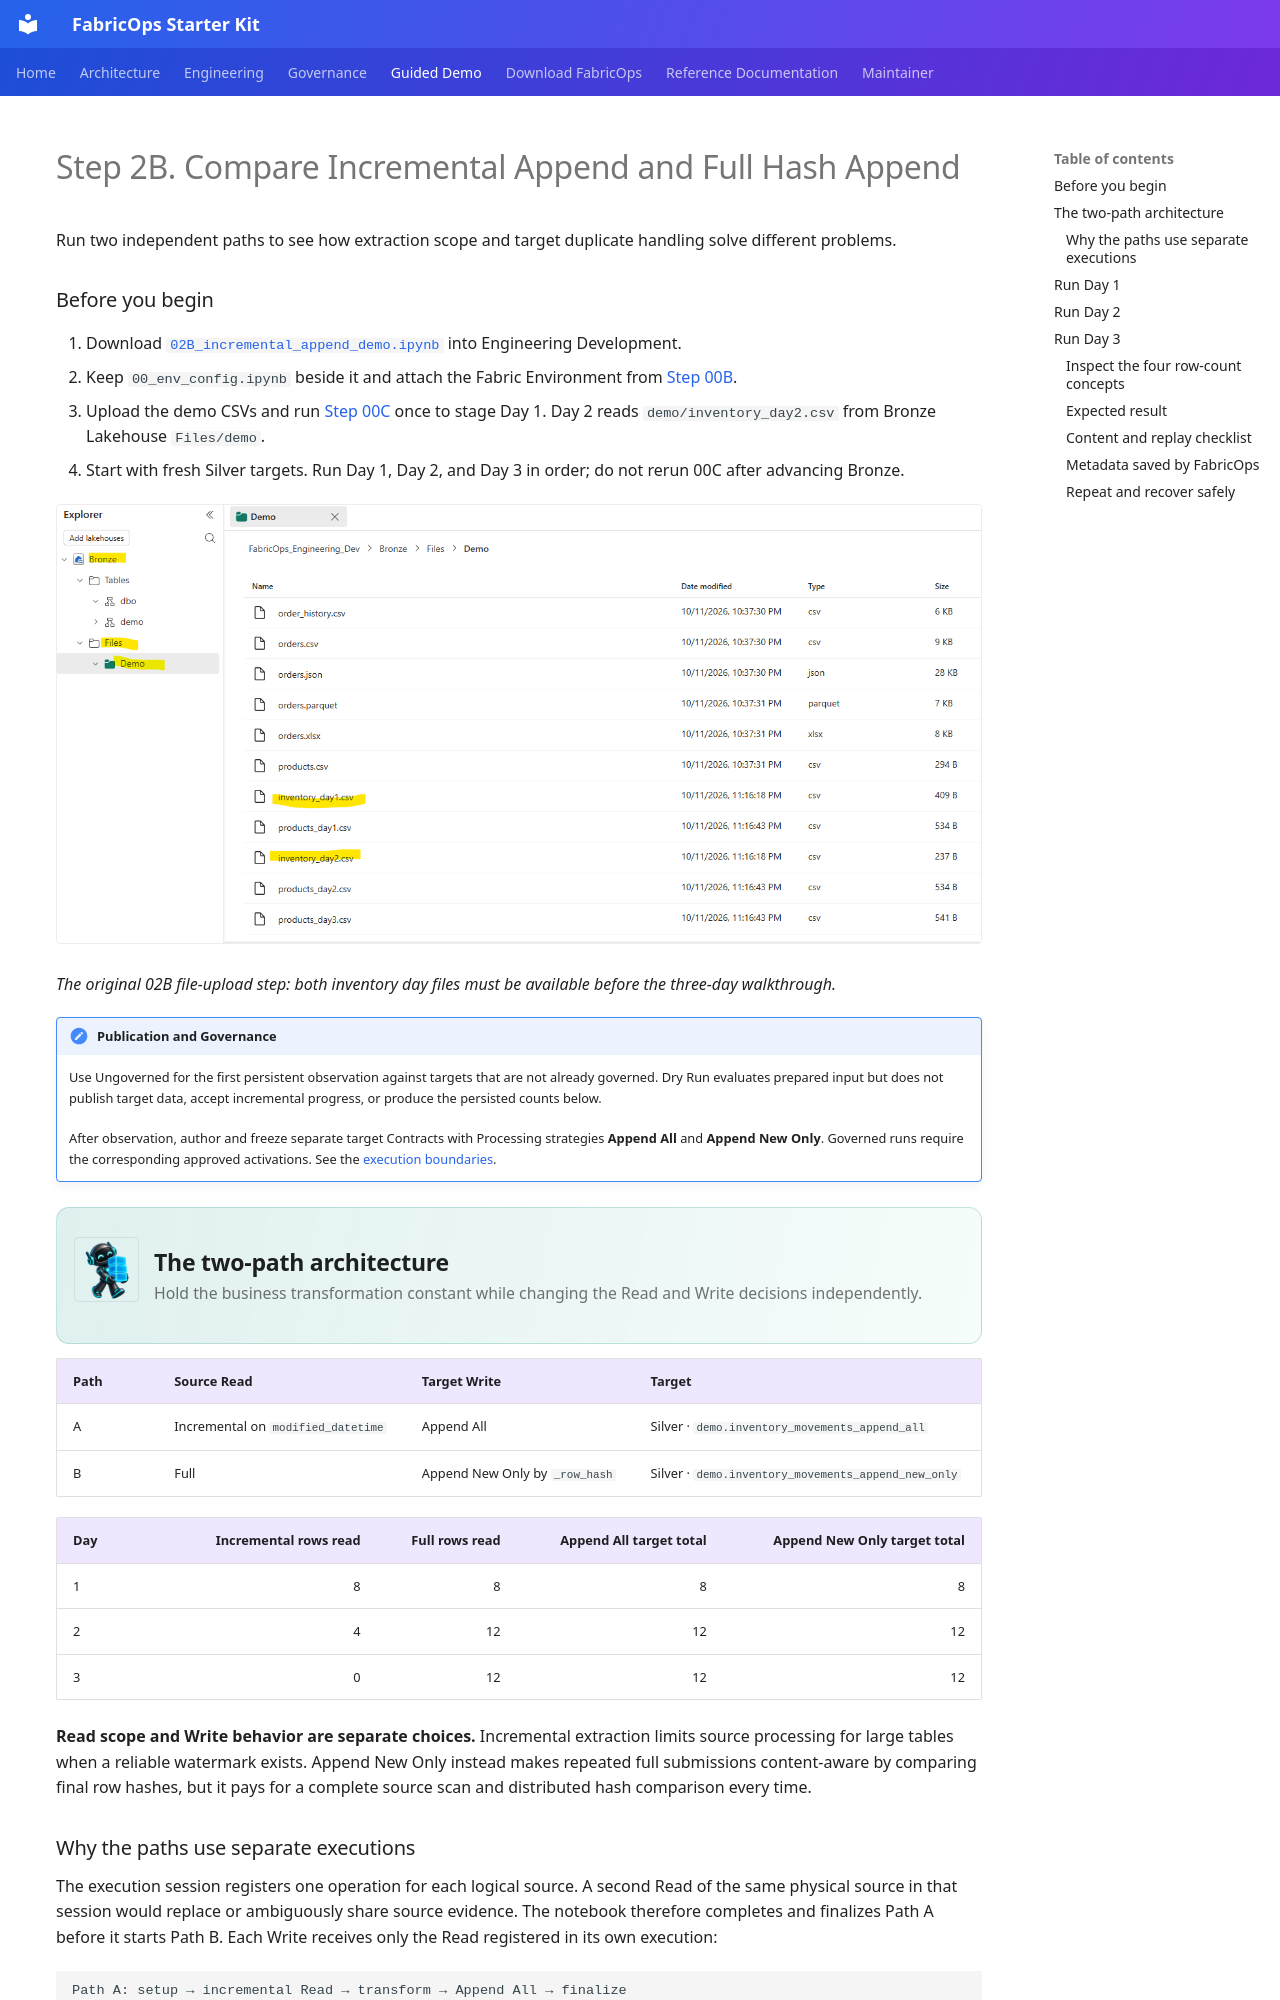

repository: Voycepeh/FabricOps-Starter-Kit · page: guided-demo/02B-build-and-run-incremental-append-etl/index.html · generator: mkdocs

# Step 2B. Compare Incremental Append and Full Hash Append

Run two independent paths to see how extraction scope and target duplicate handling solve different problems.

### Before you begin

1. Download [`02B_incremental_append_demo.ipynb`](https://raw.githubusercontent.com/Voycepeh/FabricOps-Starter-Kit/main/templates/DemoData/02B_incremental_append_demo.ipynb) into Engineering Development.
2. Keep `00_env_config.ipynb` beside it and attach the Fabric Environment from [Step 00B](00B-configure-environment-and-load-assets.md).
3. Upload the demo CSVs and run [Step 00C](00C-prepare-demo-data-with-fabricops-io.md) once to stage Day 1. Day 2 reads `demo/inventory_day2.csv` from Bronze Lakehouse `Files/demo`.
4. Start with fresh Silver targets. Run Day 1, Day 2, and Day 3 in order; do not rerun 00C after advancing Bronze.

![The inventory demo CSV files uploaded to the Bronze Lakehouse](../assets/2b/File%20Upload.png)

*The original 02B file-upload step: both inventory day files must be available before the three-day walkthrough.*

!!! note "Publication and Governance"
    Use Ungoverned for the first persistent observation against targets that are not already governed. Dry Run evaluates prepared input but does not publish target data, accept incremental progress, or produce the persisted counts below.

    After observation, author and freeze separate target Contracts with Processing strategies **Append All** and **Append New Only**. Governed runs require the corresponding approved activations. See the [execution boundaries](https://github.com/Voycepeh/FabricOps-Starter-Kit/blob/main/templates/notebooks/README.md#source-participation-and-execution-boundaries).

<div class="fabricops-section-banner" markdown="1">
<img src="/FabricOps-Starter-Kit/assets/mascots/robot-carrying.png" alt="" loading="lazy">
<div class="fabricops-section-content" markdown="1">
